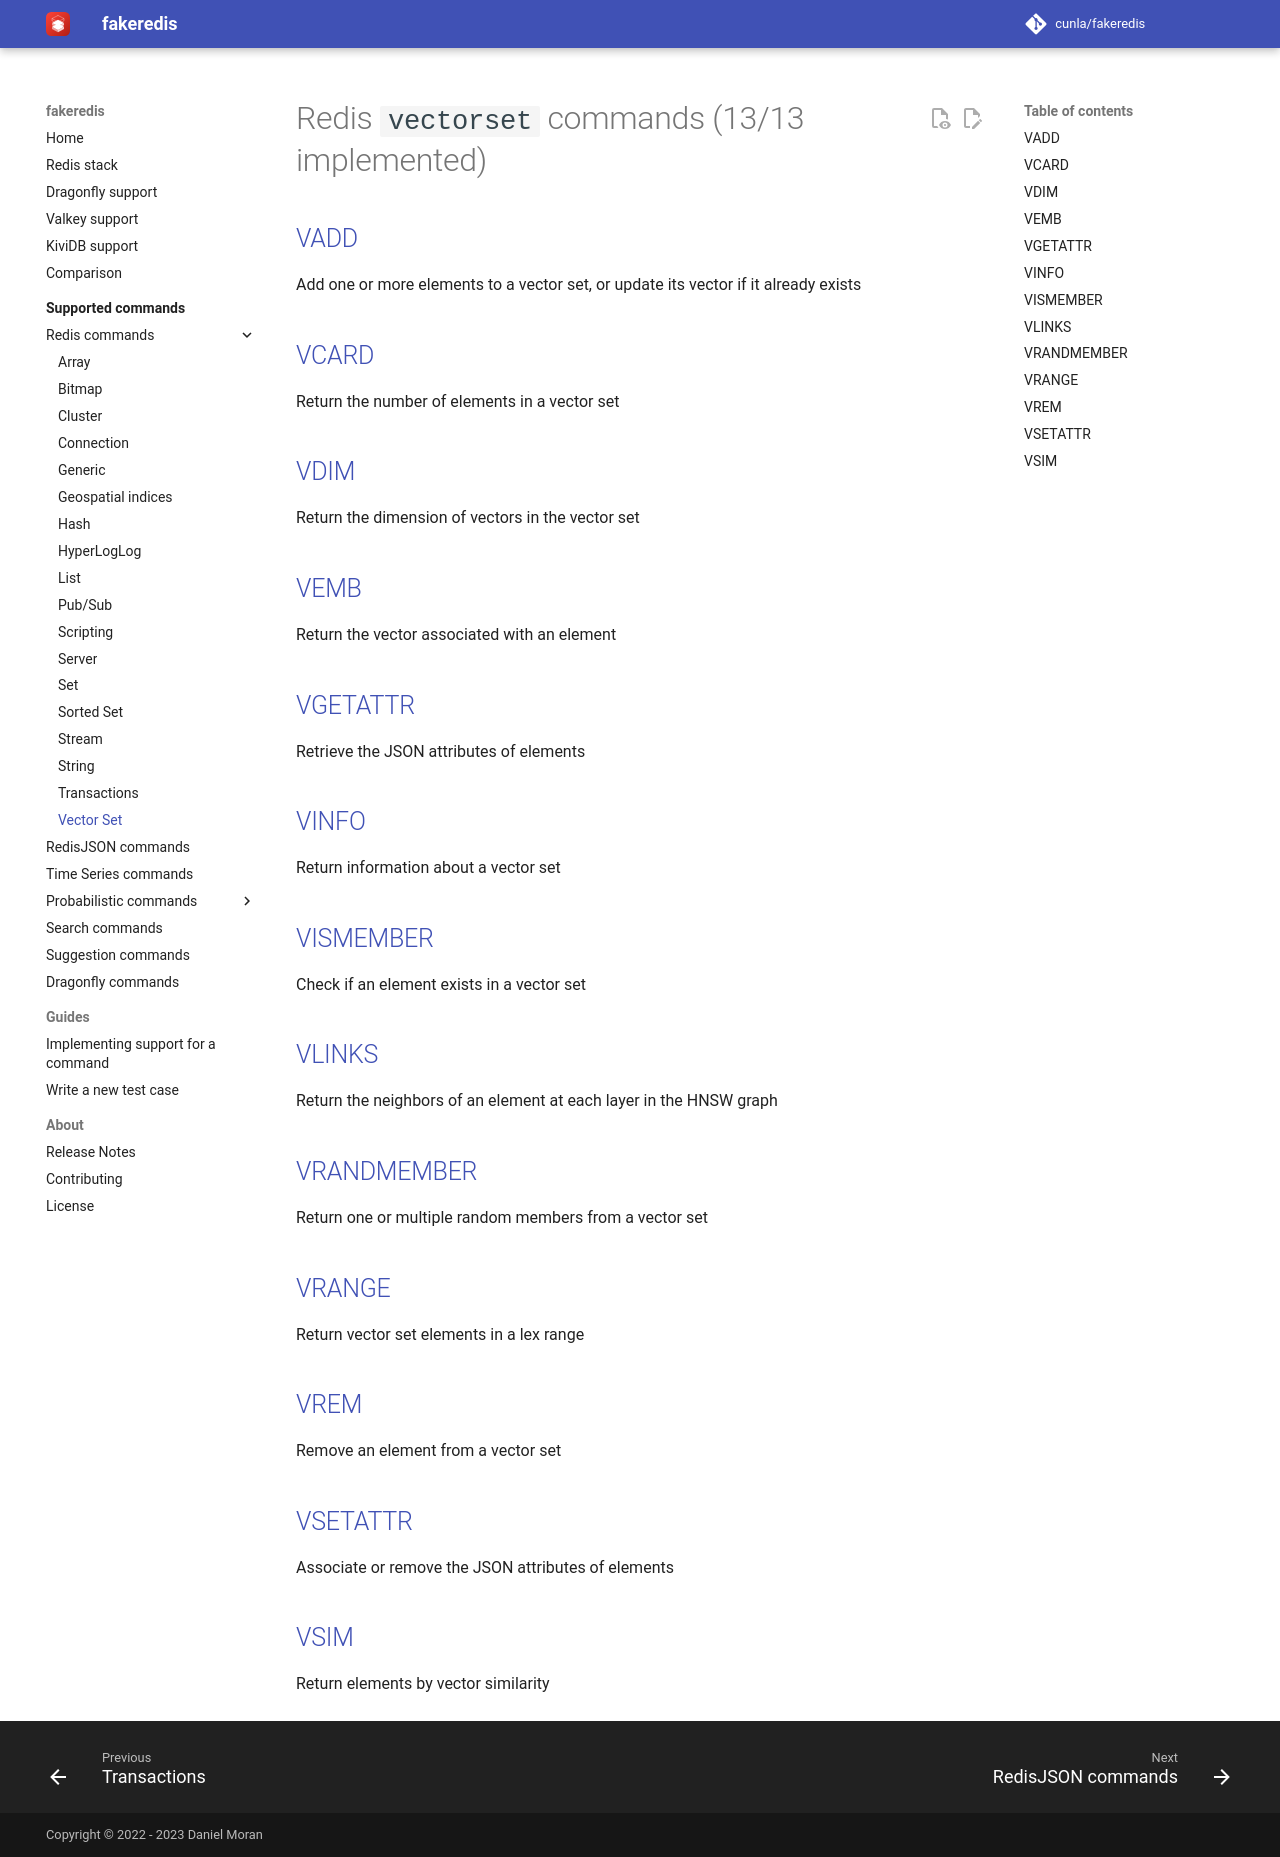

repository: cunla/fakeredis-py · page: supported-commands/Redis/VECTORSET/index.html · generator: mkdocs

# Redis `vectorset` commands (13/13 implemented)

## [VADD](https://redis.io/commands/vadd/)

Add one or more elements to a vector set, or update its vector if it already exists

## [VCARD](https://redis.io/commands/vcard/)

Return the number of elements in a vector set

## [VDIM](https://redis.io/commands/vdim/)

Return the dimension of vectors in the vector set

## [VEMB](https://redis.io/commands/vemb/)

Return the vector associated with an element

## [VGETATTR](https://redis.io/commands/vgetattr/)

Retrieve the JSON attributes of elements

## [VINFO](https://redis.io/commands/vinfo/)

Return information about a vector set

## [VISMEMBER](https://redis.io/commands/vismember/)

Check if an element exists in a vector set

## [VLINKS](https://redis.io/commands/vlinks/)

Return the neighbors of an element at each layer in the HNSW graph

## [VRANDMEMBER](https://redis.io/commands/vrandmember/)

Return one or multiple random members from a vector set

## [VRANGE](https://redis.io/commands/vrange/)

Return vector set elements in a lex range

## [VREM](https://redis.io/commands/vrem/)

Remove an element from a vector set

## [VSETATTR](https://redis.io/commands/vsetattr/)

Associate or remove the JSON attributes of elements

## [VSIM](https://redis.io/commands/vsim/)

Return elements by vector similarity
